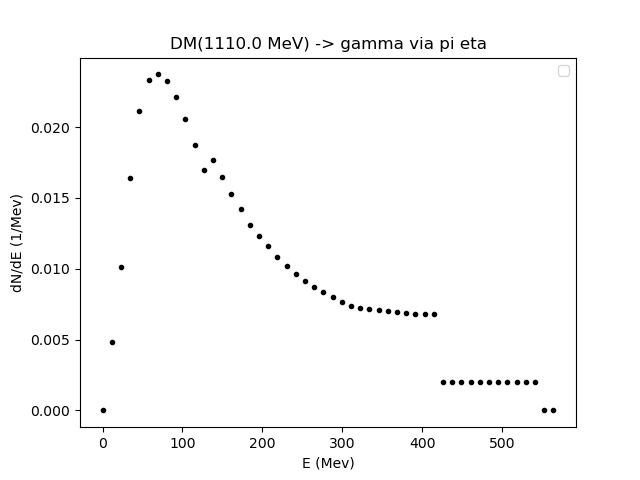

Data behind this chart, as committed beside it:
0.01, 11.521511029211856, 23.033022058423715, 34.544533087635564, 46.056044116847424, 57.567555146059284, 69.07906617527114, 80.590577204483, 92.10208823369486, 103.61359926290672, 115.12511029211858, 126.63662132133042, 138.14813235054226, 149.65964337975413, 161.17115440896598, 172.68266543817785, 184.1941764673897, 195.70568749660154, 207.21719852581342, 218.72870955502526, 230.24022058423714, 241.75173161344898, 253.26324264266083, 264.7747536718727
0.0, 0.00482, 0.01014, 0.01638, 0.02115, 0.02335, 0.02372, 0.02323, 0.02209, 0.02055, 0.01871, 0.017, 0.01767, 0.01649, 0.01527, 0.01424, 0.01312, 0.01233, 0.01158, 0.01082, 0.0102, 0.009636, 0.009151, 0.008714
